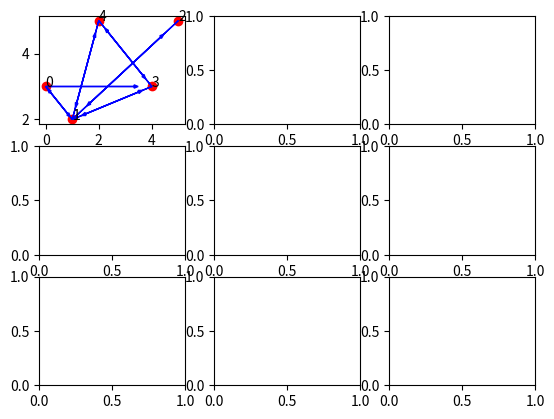

This chart was generated by the following Python code: (Note: this script raises an exception after producing the figure.)
import random
import matplotlib.pyplot as plt
import matplotlib.lines as lines
import sys
import copy

def cost_calculation(A,B):
    Ax = list(A)[0]
    Ay = list(A)[1]
    Bx = list(B)[0]
    By = list(B)[1]
    distance = ((Ax-Bx) ** 2 + (Ay-By)**2)**.5
    return distance

def a_star_search(ocean_edges, start, end):
    current = start
    costs_so_far = 0
    visited = []
    dead_end = []
    visited.append(current)
    while visited[-1] != end_node:
        var = input(" ")
        current = visited[-1]
        costs = [None] * len(ocean_edges[current]['neighbours'])
        #print('at ', current)
        for potential_next in range(len(ocean_edges[current]['neighbours'])):
            if not ocean_edges[current]['neighbours'][potential_next] in visited + dead_end:
                cost = ocean_edges[current]['cost'][potential_next]
                estimated_cost = cost_calculation(
                  ocean_edges[current]['coordinates'], ocean_edges[potential_next]['coordinates']
                )
                costs[potential_next] = cost + estimated_cost
        if [x for x in costs if x]: #is_all_none(costs):
            mincosts = costs.index(min(x for x in costs if x is not None))
            visited.append(ocean_edges[current]['neighbours'][mincosts])
            costs_so_far += ocean_edges[current]['cost'][mincosts]
            delete_edge = True

        else: #no further point is reachable from current point, search for another way
            print('dead end')
            dead_end.append(current)
            # go back to previous node and delete current from visited
            #costs_so_far = ocean_edges.cost[visited[-2]][mincosts]
            print(visited)
            if len(visited) == 1:
                delete_edge = False
                visited[-1] = end_node
            else:
                del visited[-1]
                current = visited[-1]
            #delete_edge = False
            #visited[-1] = end_node
    return delete_edge, visited


nodes = list(range(0, 5))
coordinates = {
    0: (0, 3),
    1: (1, 2),
    2: (5, 5),
    3: (4, 3),
    4: (2, 5)
}
neighbours = {
    0: [1, 3],
    1: [0, 2, 3, 4],
    2: [1],
    3: [4, 1],
    4: [1, 3]
}
ocean_edges = {}
for key in nodes:
    ocean_edges[key] = {
        'coordinates': coordinates[key],
        'neighbours': neighbours[key],
        'cost': list(map(lambda v: cost_calculation(coordinates[v], coordinates[key]), neighbours[key]))
    }

print(ocean_edges[0]['neighbours'])

fig, ax = plt.subplots(3, 3)
#ax.get_yaxis().set_visible(True)
#ax.get_xaxis().set_visible(True)

#is_all_none = lambda L: not len(filter(lambda e: not e is None, L))

for k in ocean_edges.keys():
    ax[0, 0].scatter(list(ocean_edges[k]['coordinates'])[0], list(ocean_edges[k]['coordinates'])[1], marker='o', color='red')
    ax[0, 0].annotate(str(k), ocean_edges[k]['coordinates'])
    for n in ocean_edges[k]['neighbours']:
        ax[0, 0].arrow(
            list(ocean_edges[k]['coordinates'])[0],
            list(ocean_edges[k]['coordinates'])[1],
            (list(ocean_edges[n]['coordinates'])[0] - list(ocean_edges[k]['coordinates'])[0]) / 1.2,
            (list(ocean_edges[n]['coordinates'])[1] - list(ocean_edges[k]['coordinates'])[1]) / 1.2,
            color='blue', head_width=0.1
        )


invalid_edges = [(0, 3), (1, 4),  (4, 1), (1, 2)]
xx = [0, 0, 1, 1, 1, 2, 2, 2]
yy = [1, 2, 0, 1, 2, 0, 1, 2]
c = 0
for i in invalid_edges:
    start_node = list(i)[0]
    end_node = list(i)[1]

    ocean_edges2 = copy.deepcopy(ocean_edges)
    index = ocean_edges[start_node]['neighbours'].index(end_node)
    #print('index', ocean_edges.neigbors[start_node].index(end_node))
    del ocean_edges[start_node]['neighbours'][index]
    del ocean_edges[start_node]['cost'][index]

    a = a_star_search(ocean_edges, start_node, end_node)
    if not list(a)[0]:
        print('not reachable')
        ocean_edges = copy.deepcopy(ocean_edges2)
        # dont delete edge
    for k in ocean_edges.keys():
        ax[xx[c], yy[c]].scatter(list(ocean_edges[k]['coordinates'])[0], list(ocean_edges[k]['coordinates'])[1], marker='o', color='red')
        ax[xx[c], yy[c]].annotate(str(k), ocean_edges[k]['coordinates'])
        for n in ocean_edges[k]['neighbours']:
            ax[xx[c], yy[c]].arrow(
                list(ocean_edges[k]['coordinates'])[0],
                list(ocean_edges[k]['coordinates'])[1],
                (list(ocean_edges[n]['coordinates'])[0]-list(ocean_edges[k]['coordinates'])[0])/1.2,
                (list(ocean_edges[n]['coordinates'])[1]-list(ocean_edges[k]['coordinates'])[1])/1.2,
                color='blue', head_width=0.1
            )
    c += 1
    print('for edge ', i, ': ', a)


plt.show()

